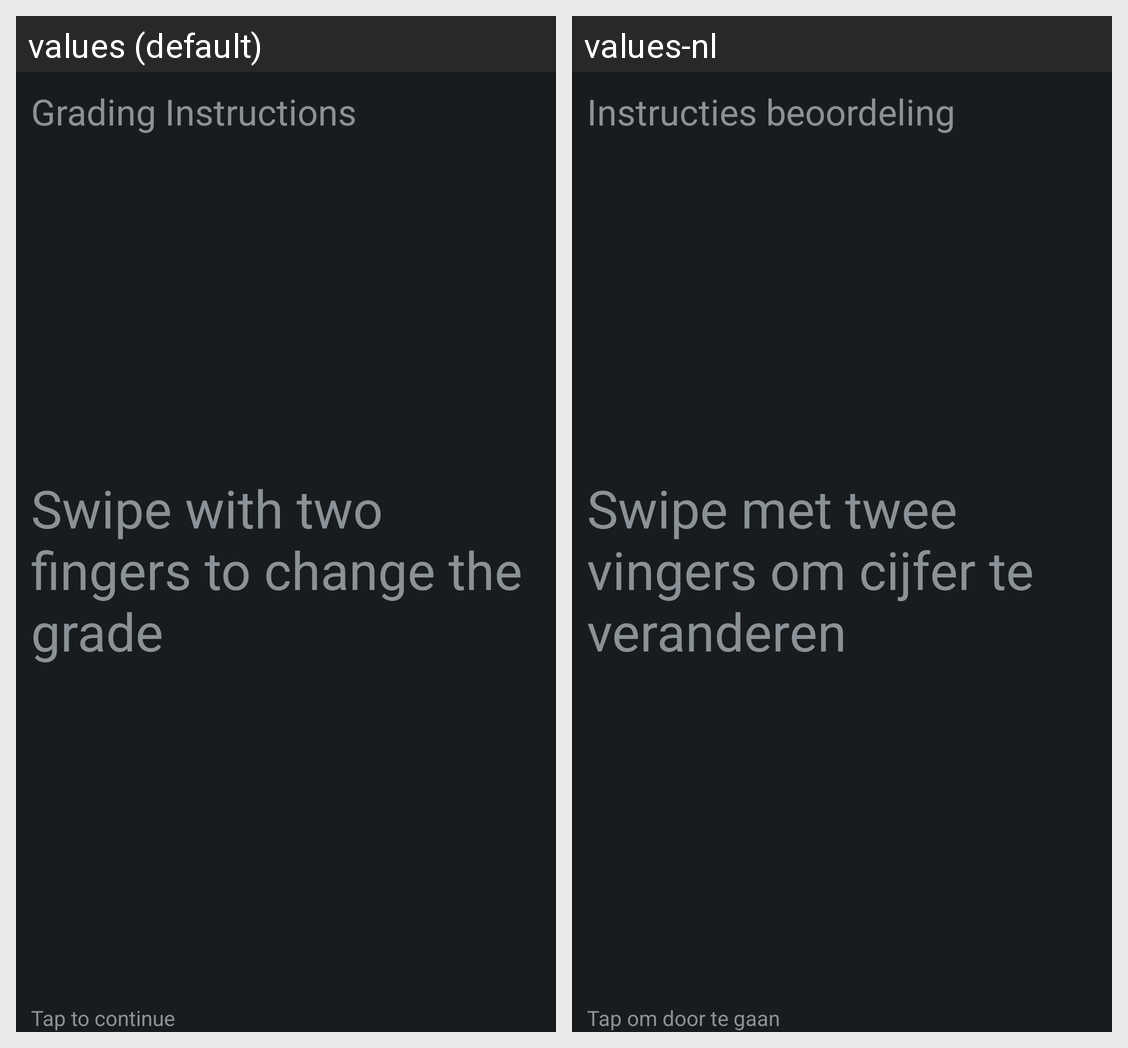

Translations of the strings shown on this Android screen, per locale in the grid:
Android screen res/layout/instruction_layout.xml rendered under 2 locales, left to right: values (default), values-nl. Device: Nexus 5 (rendered at 1080×1920; each locale shown at half size, 540×960, under a caption strip naming it); theme AppTheme.
Strings drawn on this screen, with the default value and each locale's value (text and hints the layout hard-codes, and strings that could not be matched under every locale, appear in the picture but are not listed):

title_instructions
  values: Grading Instructions
  values-nl: Instructies beoordeling

swipe_two_to_grade
  values: Swipe with two fingers to change the grade
  values-nl: Swipe met twee vingers om cijfer te veranderen

tap_to_continue
  values: Tap to continue
  values-nl: Tap om door te gaan
